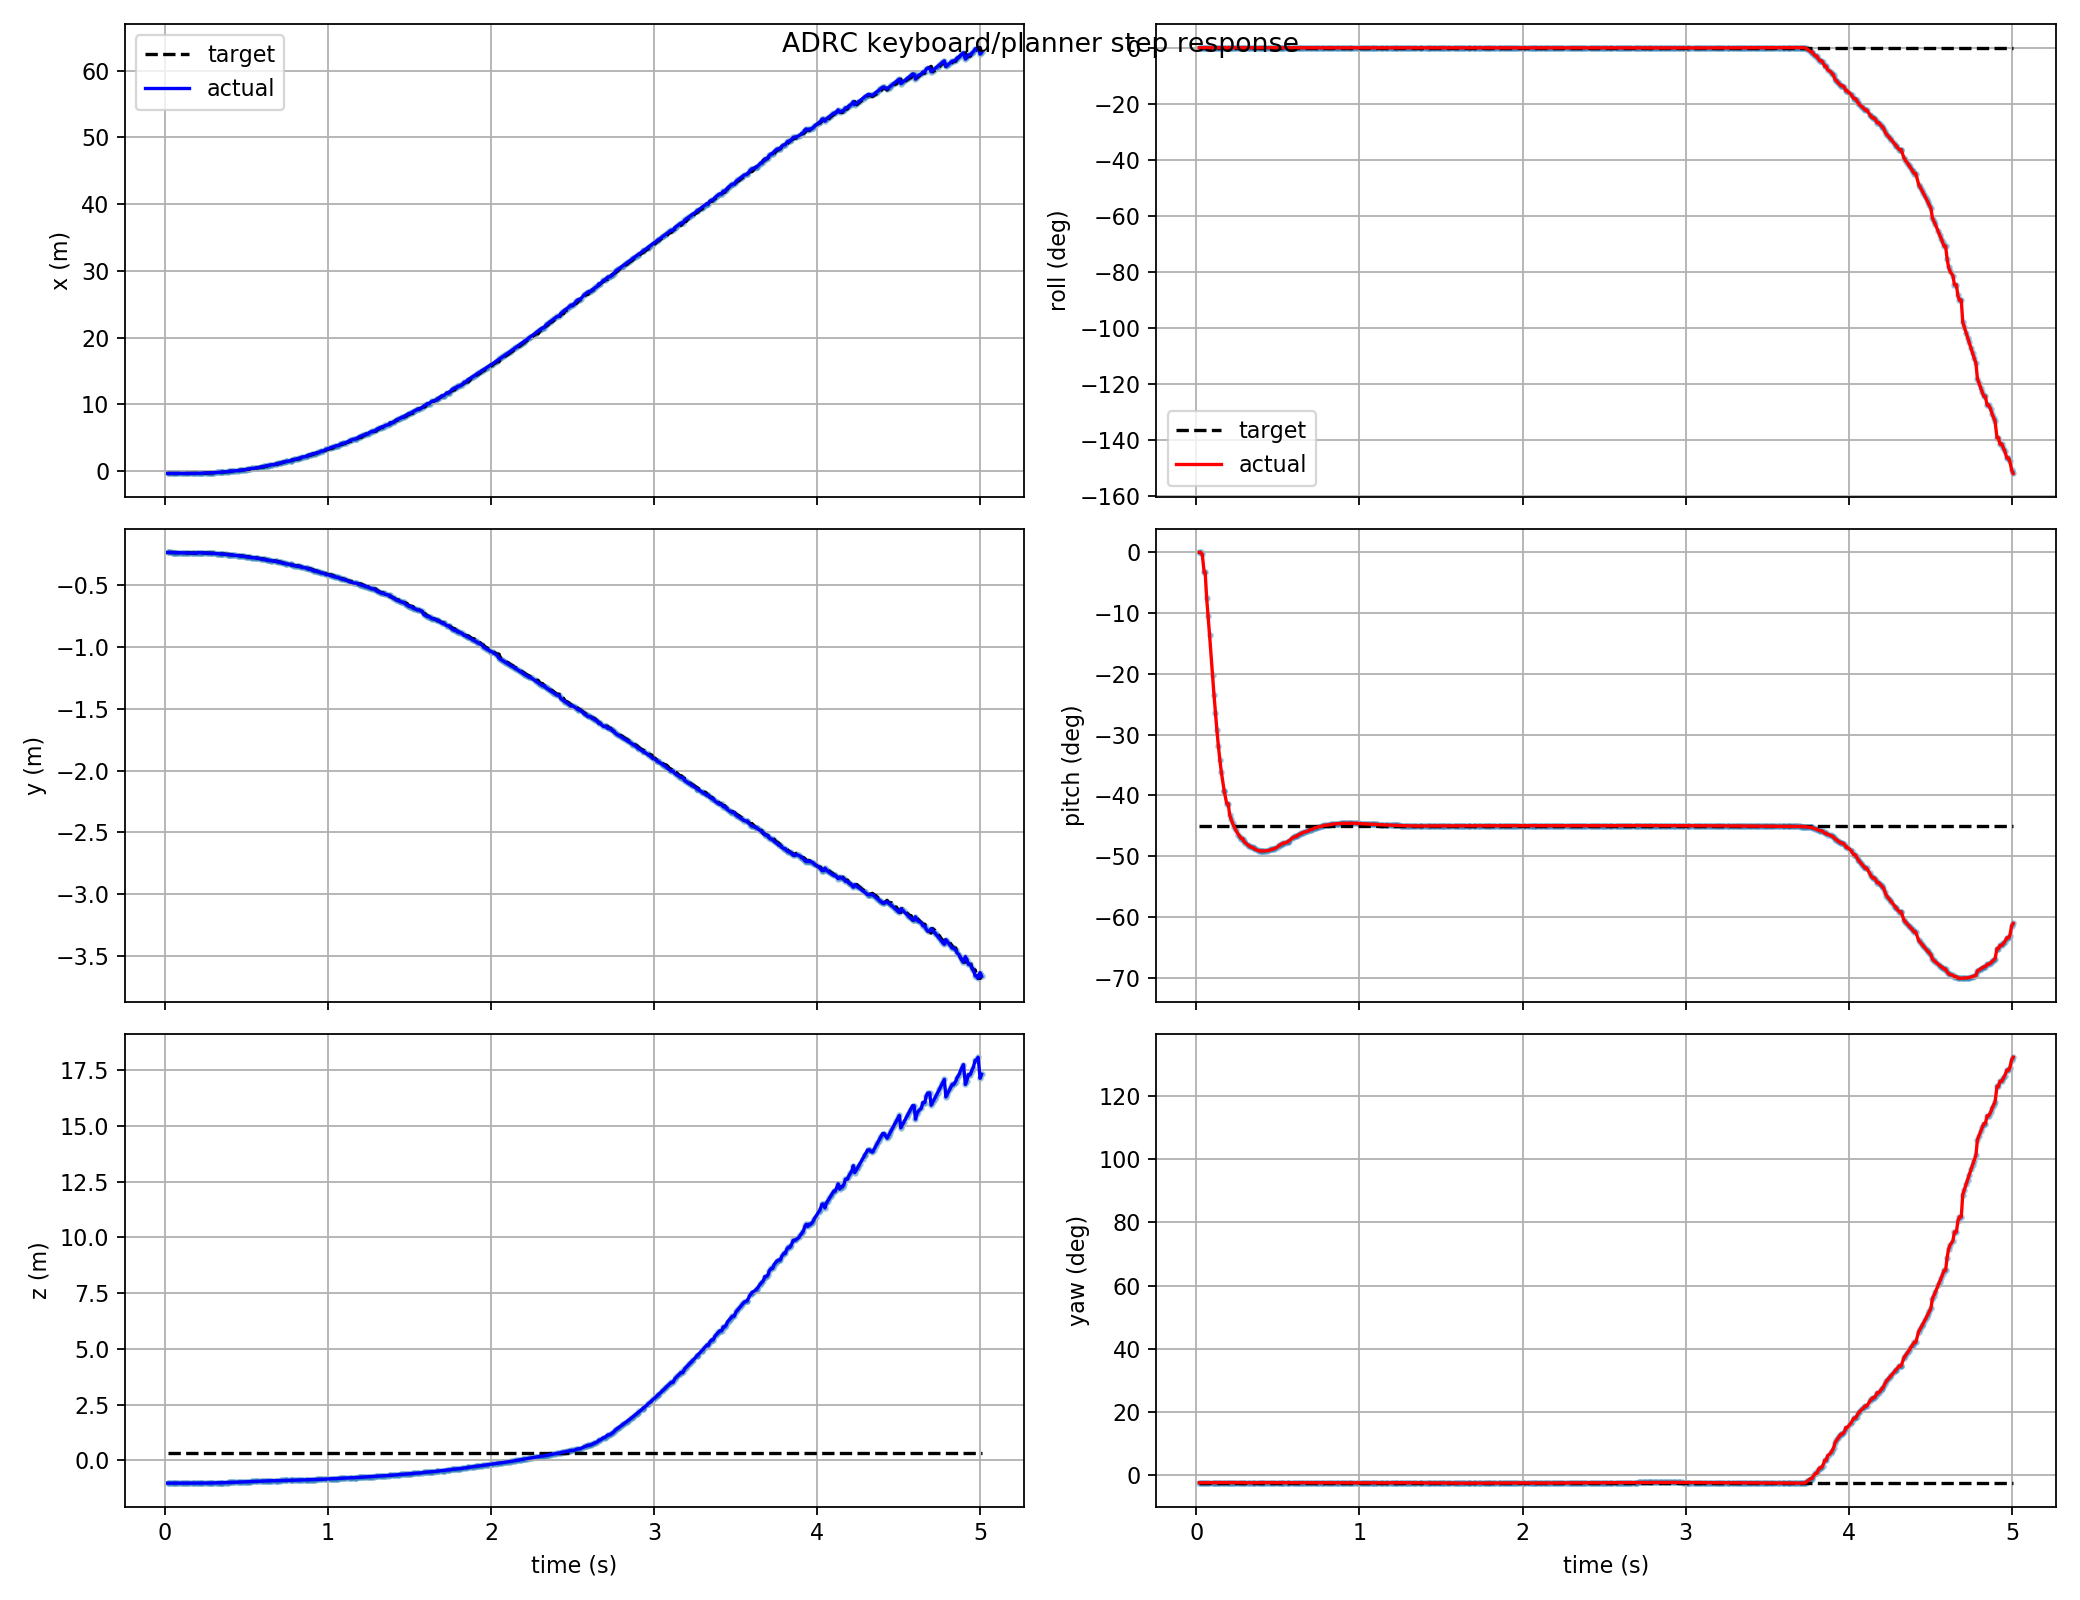

The table this chart was drawn from, first rows:
t, actual_x, actual_y, actual_z, target_x, target_y, target_z, actual_roll, actual_pitch, actual_yaw, target_roll, target_pitch, target_yaw, target_frame, target_child
0.018, -0.3658, -0.2333, -1.017, -0.3649, -0.233, 0.3355, -1.0098190545444093e-05, -0.0003873, -0.04288, 2.4532694666933987e-18, -0.7854, -0.0433, keyboard_target, attitude_mode
0.027, -0.3658, -0.2333, -1.017, -0.3658, -0.2333, 0.3355, -1.0098190545444093e-05, -0.0003873, -0.04288, 2.4532694666933987e-18, -0.7854, -0.0433, keyboard_target, attitude_mode
0.036, -0.3642, -0.2327, -1.018, -0.3658, -0.2333, 0.3355, -7.963336231203898e-06, -0.005564, -0.04249, 2.4532694666933987e-18, -0.7854, -0.0433, keyboard_target, attitude_mode
0.048, -0.3664, -0.2335, -1.017, -0.3651, -0.233, 0.3355, -3.418520796411449e-05, -0.05798, -0.04245, 2.4532694666933987e-18, -0.7854, -0.0433, keyboard_target, attitude_mode
0.054, -0.3664, -0.2335, -1.017, -0.3664, -0.2335, 0.3355, -3.418520796411449e-05, -0.05798, -0.04245, 2.4532694666933987e-18, -0.7854, -0.0433, keyboard_target, attitude_mode
0.063, -0.3678, -0.2341, -1.017, -0.3664, -0.2335, 0.3355, -1.4233443985432252e-05, -0.1306, -0.04248, 2.4532694666933987e-18, -0.7854, -0.0433, keyboard_target, attitude_mode
0.072, -0.3685, -0.2344, -1.016, -0.3678, -0.2341, 0.3355, 5.217027445428584e-05, -0.1826, -0.0425, 2.4532694666933987e-18, -0.7854, -0.0433, keyboard_target, attitude_mode
0.081, -0.3691, -0.2348, -1.016, -0.3685, -0.2344, 0.3355, 0.0001562, -0.2381, -0.04252, 2.4532694666933987e-18, -0.7854, -0.0433, keyboard_target, attitude_mode
0.099, -0.3696, -0.2355, -1.016, -0.3691, -0.2348, 0.3355, 0.000367, -0.353, -0.04262, 2.4532694666933987e-18, -0.7854, -0.0433, keyboard_target, attitude_mode
0.108, -0.371, -0.235, -1.016, -0.3696, -0.2355, 0.3355, 0.0005106, -0.4089, -0.04219, 2.4532694666933987e-18, -0.7854, -0.0433, keyboard_target, attitude_mode
0.117, -0.3705, -0.2354, -1.016, -0.371, -0.235, 0.3355, 0.0005556, -0.4622, -0.04224, 2.4532694666933987e-18, -0.7854, -0.0433, keyboard_target, attitude_mode
0.126, -0.3695, -0.2358, -1.016, -0.371, -0.235, 0.3355, 0.0005927, -0.5116, -0.0423, 2.4532694666933987e-18, -0.7854, -0.0433, keyboard_target, attitude_mode
0.135, -0.3681, -0.2363, -1.017, -0.3695, -0.2358, 0.3355, 0.0005967, -0.5563, -0.04234, 2.4532694666933987e-18, -0.7854, -0.0433, keyboard_target, attitude_mode
0.144, -0.3663, -0.2367, -1.017, -0.3681, -0.2363, 0.3355, 0.0005594, -0.5961, -0.0424, 2.4532694666933987e-18, -0.7854, -0.0433, keyboard_target, attitude_mode
0.153, -0.364, -0.2372, -1.017, -0.3663, -0.2367, 0.3355, 0.0005043, -0.6309, -0.04248, 2.4532694666933987e-18, -0.7854, -0.0433, keyboard_target, attitude_mode
0.171, -0.3578, -0.2382, -1.017, -0.364, -0.2372, 0.3355, 0.0003791, -0.6867, -0.04263, 2.4532694666933987e-18, -0.7854, -0.0433, keyboard_target, attitude_mode
0.171, -0.3578, -0.2382, -1.017, -0.364, -0.2372, 0.3355, 0.0003791, -0.6867, -0.04263, 2.4532694666933987e-18, -0.7854, -0.0433, keyboard_target, attitude_mode
0.186, -0.3509, -0.2391, -1.017, -0.3578, -0.2382, 0.3355, 0.0002634, -0.7216, -0.04272, 2.4532694666933987e-18, -0.7854, -0.0433, keyboard_target, attitude_mode
0.195, -0.3509, -0.2391, -1.017, -0.3509, -0.2391, 0.3355, 0.0002634, -0.7216, -0.04272, 2.4532694666933987e-18, -0.7854, -0.0433, keyboard_target, attitude_mode
0.204, -0.3426, -0.2342, -1.019, -0.3509, -0.2391, 0.3355, 0.0003185, -0.7537, -0.04223, 2.4532694666933987e-18, -0.7854, -0.0433, keyboard_target, attitude_mode
0.213, -0.3364, -0.2349, -1.018, -0.3426, -0.2342, 0.3355, 0.0002836, -0.7667, -0.04224, 2.4532694666933987e-18, -0.7854, -0.0433, keyboard_target, attitude_mode
0.222, -0.3296, -0.2355, -1.017, -0.3364, -0.2349, 0.3355, 0.0002989, -0.778, -0.04226, 2.4532694666933987e-18, -0.7854, -0.0433, keyboard_target, attitude_mode
0.231, -0.3221, -0.2362, -1.017, -0.3296, -0.2355, 0.3355, 0.000355, -0.7878, -0.04228, 2.4532694666933987e-18, -0.7854, -0.0433, keyboard_target, attitude_mode
0.24, -0.314, -0.2369, -1.016, -0.3221, -0.2362, 0.3355, 0.0004097, -0.7964, -0.04232, 2.4532694666933987e-18, -0.7854, -0.0433, keyboard_target, attitude_mode
0.258, -0.2958, -0.2383, -1.014, -0.3052, -0.2376, 0.3355, 0.0004852, -0.8107, -0.04238, 2.4532694666933987e-18, -0.7854, -0.0433, keyboard_target, attitude_mode
0.267, -0.2856, -0.2391, -1.013, -0.2958, -0.2383, 0.3355, 0.0005102, -0.8168, -0.04242, 2.4532694666933987e-18, -0.7854, -0.0433, keyboard_target, attitude_mode
0.276, -0.2747, -0.2399, -1.011, -0.2958, -0.2383, 0.3355, 0.0005187, -0.8223, -0.04247, 2.4532694666933987e-18, -0.7854, -0.0433, keyboard_target, attitude_mode
0.285, -0.2747, -0.2399, -1.011, -0.2747, -0.2399, 0.3355, 0.0005187, -0.8223, -0.04247, 2.4532694666933987e-18, -0.7854, -0.0433, keyboard_target, attitude_mode
0.291, -0.2546, -0.2398, -1.01, -0.2631, -0.2407, 0.3355, 0.0005312, -0.8302, -0.04309, 2.4532694666933987e-18, -0.7854, -0.0433, keyboard_target, attitude_mode
0.3, -0.2417, -0.2406, -1.008, -0.2546, -0.2398, 0.3355, 0.0004565, -0.8344, -0.04313, 2.4532694666933987e-18, -0.7854, -0.0433, keyboard_target, attitude_mode
0.318, -0.2139, -0.2425, -1.005, -0.2282, -0.2415, 0.3355, 0.0002979, -0.8415, -0.04317, 2.4532694666933987e-18, -0.7854, -0.0433, keyboard_target, attitude_mode
0.324, -0.2039, -0.2431, -1.003, -0.2139, -0.2425, 0.3355, 0.0002553, -0.8436, -0.04319, 2.4532694666933987e-18, -0.7854, -0.0433, keyboard_target, attitude_mode
0.336, -0.1829, -0.2444, -1.001, -0.2139, -0.2425, 0.3355, 0.0001997, -0.8474, -0.04323, 2.4532694666933987e-18, -0.7854, -0.0433, keyboard_target, attitude_mode
0.345, -0.1829, -0.2444, -1.001, -0.1829, -0.2444, 0.3355, 0.0001997, -0.8474, -0.04323, 2.4532694666933987e-18, -0.7854, -0.0433, keyboard_target, attitude_mode
0.351, -0.1662, -0.2455, -0.9985, -0.1662, -0.2455, 0.3355, 0.0001604, -0.8498, -0.04326, 2.4532694666933987e-18, -0.7854, -0.0433, keyboard_target, attitude_mode
0.36, -0.1367, -0.2473, -0.9946, -0.1547, -0.2462, 0.3355, 0.0001026, -0.8533, -0.04332, 2.4532694666933987e-18, -0.7854, -0.0433, keyboard_target, attitude_mode
0.378, -0.09711, -0.2491, -0.9905, -0.1178, -0.2484, 0.3355, 0.0001032, -0.8563, -0.04238, 2.4532694666933987e-18, -0.7854, -0.0433, keyboard_target, attitude_mode
0.387, -0.07659, -0.2503, -0.988, -0.09711, -0.2491, 0.3355, 9.328063926582885e-05, -0.8573, -0.0424, 2.4532694666933987e-18, -0.7854, -0.0433, keyboard_target, attitude_mode
0.396, -0.05524, -0.2515, -0.9854, -0.09711, -0.2491, 0.3355, 8.388653097767085e-05, -0.8579, -0.0424, 2.4532694666933987e-18, -0.7854, -0.0433, keyboard_target, attitude_mode
0.402, -0.05524, -0.2515, -0.9854, -0.05524, -0.2515, 0.3355, 8.388653097767085e-05, -0.8579, -0.0424, 2.4532694666933987e-18, -0.7854, -0.0433, keyboard_target, attitude_mode
0.411, -0.01774, -0.2536, -0.981, -0.05524, -0.2515, 0.3355, 6.014461533766792e-05, -0.8581, -0.04242, 2.4532694666933987e-18, -0.7854, -0.0433, keyboard_target, attitude_mode
0.42, 0.005917, -0.255, -0.9783, -0.01774, -0.2536, 0.3355, 6.070125037876938e-05, -0.8577, -0.04243, 2.4532694666933987e-18, -0.7854, -0.0433, keyboard_target, attitude_mode
0.432, 0.03882, -0.2568, -0.9747, 0.005917, -0.255, 0.3355, 7.215879259423883e-05, -0.8568, -0.04245, 2.4532694666933987e-18, -0.7854, -0.0433, keyboard_target, attitude_mode
0.447, 0.05585, -0.2577, -0.9728, 0.05585, -0.2577, 0.3355, 5.1729606257216953e-05, -0.8561, -0.04244, 2.4532694666933987e-18, -0.7854, -0.0433, keyboard_target, attitude_mode
0.456, 0.1093, -0.2606, -0.9673, 0.05585, -0.2577, 0.3355, -1.6191323770790585e-05, -0.8535, -0.04247, 2.4532694666933987e-18, -0.7854, -0.0433, keyboard_target, attitude_mode
0.465, 0.1093, -0.2606, -0.9673, 0.1093, -0.2606, 0.3355, -1.6191323770790585e-05, -0.8535, -0.04247, 2.4532694666933987e-18, -0.7854, -0.0433, keyboard_target, attitude_mode
0.474, 0.1326, -0.2624, -0.9632, 0.1326, -0.2624, 0.3355, -3.602899117119499e-05, -0.8518, -0.04224, 2.4532694666933987e-18, -0.7854, -0.0433, keyboard_target, attitude_mode
0.483, 0.1615, -0.264, -0.9604, 0.1615, -0.264, 0.3355, -3.943826215531578e-05, -0.8499, -0.0423, 2.4532694666933987e-18, -0.7854, -0.0433, keyboard_target, attitude_mode
0.498, 0.2118, -0.2666, -0.9558, 0.2118, -0.2666, 0.3355, -5.795255997840529e-05, -0.8465, -0.04235, 2.4532694666933987e-18, -0.7854, -0.0433, keyboard_target, attitude_mode
0.507, 0.2754, -0.2699, -0.9503, 0.2432, -0.2682, 0.3355, -9.534836262553622e-05, -0.8421, -0.04245, 2.4532694666933987e-18, -0.7854, -0.0433, keyboard_target, attitude_mode
0.516, 0.3086, -0.2716, -0.9476, 0.2432, -0.2682, 0.3355, -0.0001165, -0.8398, -0.04249, 2.4532694666933987e-18, -0.7854, -0.0433, keyboard_target, attitude_mode
0.525, 0.3427, -0.2733, -0.9449, 0.3427, -0.2733, 0.3355, -0.0001411, -0.8375, -0.04252, 2.4532694666933987e-18, -0.7854, -0.0433, keyboard_target, attitude_mode
0.534, 0.3776, -0.2751, -0.9422, 0.3427, -0.2733, 0.3355, -0.0001735, -0.8351, -0.04255, 2.4532694666933987e-18, -0.7854, -0.0433, keyboard_target, attitude_mode
0.543, 0.3776, -0.2751, -0.9422, 0.3776, -0.2751, 0.3355, -0.0001735, -0.8351, -0.04255, 2.4532694666933987e-18, -0.7854, -0.0433, keyboard_target, attitude_mode
0.561, 0.4384, -0.2773, -0.9383, 0.4384, -0.2773, 0.3355, -0.0001673, -0.831, -0.04253, 2.4532694666933987e-18, -0.7854, -0.0433, keyboard_target, attitude_mode
0.561, 0.4384, -0.2773, -0.9383, 0.4384, -0.2773, 0.3355, -0.0001673, -0.831, -0.04253, 2.4532694666933987e-18, -0.7854, -0.0433, keyboard_target, attitude_mode
0.57, 0.4884, -0.2798, -0.9349, 0.4884, -0.2798, 0.3355, -0.0002006, -0.8279, -0.04254, 2.4532694666933987e-18, -0.7854, -0.0433, keyboard_target, attitude_mode
0.588, 0.6068, -0.2857, -0.9273, 0.5664, -0.2837, 0.3355, -0.0002871, -0.8208, -0.04254, 2.4532694666933987e-18, -0.7854, -0.0433, keyboard_target, attitude_mode
0.597, 0.648, -0.2877, -0.9249, 0.6068, -0.2857, 0.3355, -0.0002986, -0.8185, -0.04257, 2.4532694666933987e-18, -0.7854, -0.0433, keyboard_target, attitude_mode
0.606, 0.6901, -0.2898, -0.9225, 0.6068, -0.2857, 0.3355, -0.0003038, -0.8162, -0.0426, 2.4532694666933987e-18, -0.7854, -0.0433, keyboard_target, attitude_mode
... 440 more rows
